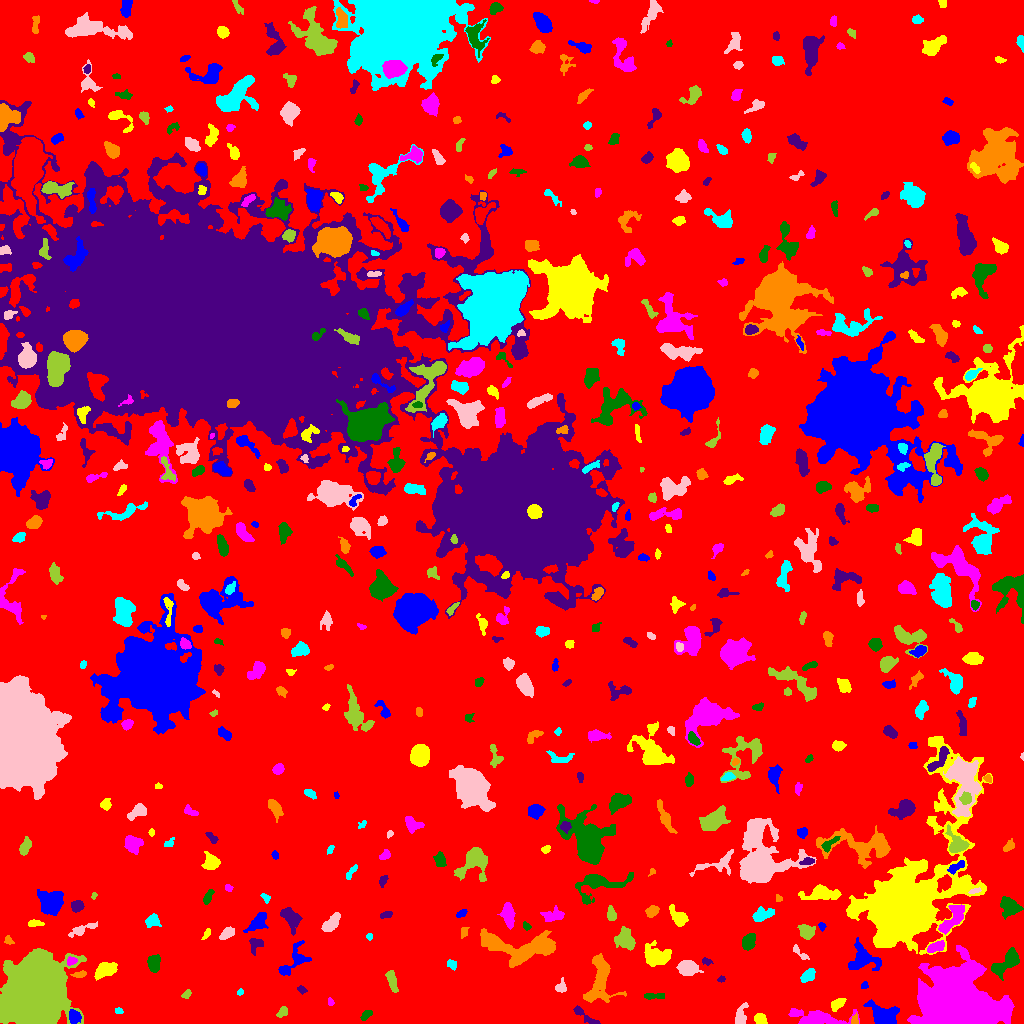

The file beside this chart, header and first rows:
ID, X, Y, A, B, theta, total_flux, mu_max, mu_median, mu_mean, R_fwhm, R_e, R10, R90, x_start, x_end, y_start, y_end, area, greylevel
0, 547.8, 494, 303, 289.4, -1.363, 1329213, 10.0, 1.0, 1.805, 122.2, 224.3, 86.6, 363.4, 0, 1023, 0, 1023, 736401, 1.805
1, 74.39, 6.651, 3.139, 2.686, -1.134, 694.0, 10.0, 4.0, 4.536, 4.687, 3.7, 1.493, 5.863, 69, 81, 0, 14, 153, 12.54
2, 759.5, 3.919, 2.749, 2.219, -0.651, 270.0, 6.0, 2.0, 2.16, 4.029, 3.09, 1.128, 4.787, 754, 767, 0, 10, 125, 7.16
3, 816.5, 5.835, 14.74, 3.751, -0.06836, 1765, 8.0, 3.0, 3.064, 8.311, 7.421, 2.764, 11.74, 788, 859, 0, 15, 576, 7.064
4, 366.6, 8.888, 2.899, 1.409, 0.7234, 169.0, 6.0, 2.0, 1.817, 3.038, 2.523, 0.9772, 4.068, 360, 372, 3, 13, 93, 6.817
5, 584.8, 7.393, 8.648, 1.896, -0.642, 458.0, 5.0, 3.0, 2.71, 5.412, 4.029, 1.693, 6.257, 573, 600, 0, 18, 169, 6.71
6, 854.9, 3.472, 2.722, 1.773, 1.44, 123.0, 4.0, 2.0, 1.864, 3.656, 2.585, 0.9772, 3.989, 851, 858, 0, 11, 66, 7.864
7, 118.2, 12.7, 2.187, 1.368, -0.2951, 88.0, 3.0, 2.0, 1.76, 3.141, 2.185, 0.7979, 3.385, 115, 123, 10, 16, 50, 6.76
8, 740.5, 6.702, 5.302, 2.593, 1.332, 550.0, 7.0, 3.0, 2.91, 4.583, 4.029, 1.596, 6.482, 735, 748, 0, 21, 189, 6.91
9, 282.6, 11.3, 3.201, 2.264, 0.7382, 165.0, 2.0, 2.0, 1.701, 5.528, 3.613, 1.596, 5.015, 276, 287, 6, 17, 97, 5.701
10, 454.3, 19.56, 4.398, 1.812, -1.345, 111.0, 3.0, 1.0, 1.22, 2.646, 3.192, 1.262, 4.918, 450, 458, 8, 26, 91, 6.22
11, 883.1, 8.112, 7.607, 4.706, -0.4327, 2325, 12.0, 4.0, 4.915, 7.695, 6.747, 2.585, 10.6, 863, 899, 0, 24, 473, 8.915
12, 836.7, 19.09, 3.82, 2.18, 0.6154, 396.0, 6.0, 2.0, 2.769, 4.687, 3.523, 1.382, 5.67, 831, 846, 12, 25, 143, 7.769
13, 330.3, 20.93, 1.931, 1.369, -1.143, 46.0, 2.0, 1.0, 0.9787, 3.29, 1.871, 0.7979, 3.038, 328, 334, 18, 26, 47, 5.979
14, 649.1, 27.43, 2.518, 1.428, 0.01051, 98.0, 3.0, 0.0, 0.8167, 3.09, 2.394, 0.9772, 3.827, 644, 664, 24, 30, 120, 5.817
15, 301.7, 33.84, 2.554, 1.696, -0.4946, 119.0, 3.0, 2.0, 1.889, 3.613, 2.585, 0.9772, 3.949, 297, 307, 29, 38, 63, 6.889
16, 599.8, 44.07, 14.19, 6.166, 1.445, 2099, 8.0, 3.0, 2.848, 8.686, 8.156, 3.038, 13.03, 583, 626, 21, 70, 737, 6.848
17, 239.9, 31.25, 1.75, 1.351, 0.9663, 80.0, 4.0, 2.0, 1.951, 2.932, 1.954, 0.5642, 3.038, 237, 243, 28, 35, 41, 6.951
18, 560.8, 36.28, 3.204, 2.508, 1.304, 196.0, 3.0, 2.0, 1.766, 4.514, 3.385, 1.382, 5.293, 555, 566, 31, 46, 111, 5.766
19, 186.5, 29.42, 2.653, 1.775, 0.7088, 242.0, 6.0, 3.0, 3.457, 3.989, 2.764, 1.128, 4.222, 181, 191, 25, 34, 70, 6.457
20, 410.6, 33.1, 2.985, 2.067, -0.9576, 199.0, 4.0, 2.0, 2.211, 4.687, 3.141, 1.128, 4.687, 406, 416, 29, 39, 90, 6.211
21, 864.3, 38.13, 1.965, 1.679, 0.9427, 108.0, 4.0, 2.0, 2.118, 3.385, 2.257, 0.7979, 3.478, 861, 868, 35, 42, 51, 6.118
22, 105.4, 53.28, 5.654, 3.045, 0.4878, 1546, 13.0, 5.0, 5.331, 5.352, 5.232, 2.034, 8.368, 94, 117, 43, 61, 290, 8.331
23, 957.8, 15.56, 14.55, 11.16, -0.1525, 157250, 236.0, 11.0, 34.42, 11.24, 12.7, 4.72, 25.28, 907, 1014, 0, 78, 4568, 38.42
24, 1006, 60.98, 9.308, 3.522, 0.7154, 1428, 8.0, 3.0, 3.509, 7.736, 6.103, 2.459, 9.641, 991, 1019, 43, 76, 407, 9.509
25, 721.5, 44.35, 1.636, 1.342, 0.301, 57.0, 3.0, 1.0, 1.267, 2.326, 1.871, 0.5642, 3.038, 717, 725, 41, 48, 45, 7.267
26, 80.03, 49.17, 3.132, 1.453, 0.1372, 105.0, 4.0, 1.0, 1.25, 3.385, 2.585, 0.9772, 3.909, 70, 86, 46, 53, 84, 7.25
27, 807.9, 48.24, 3.795, 2.292, 0.7382, 492.0, 8.0, 3.0, 3.037, 4.549, 3.742, 1.493, 5.944, 800, 815, 41, 55, 162, 8.037
28, 688.1, 55.34, 4.444, 3.593, -0.3061, 1414, 12.0, 5.0, 4.876, 6.077, 5.046, 2.034, 7.959, 676, 703, 48, 63, 290, 8.876
29, 391.7, 42.32, 6.062, 1.976, -1.295, 421.0, 6.0, 2.0, 2.301, 4.918, 4.26, 1.596, 6.628, 385, 398, 31, 53, 183, 6.301
30, 491.4, 53.39, 3.41, 2.053, 0.2456, 250.0, 4.0, 2.0, 2.315, 5.046, 3.338, 1.382, 5.078, 485, 498, 48, 58, 108, 6.315
31, 862.9, 65.51, 7.299, 5.926, -0.7058, 1442, 9.0, 2.0, 2.961, 5.382, 6.283, 2.326, 10.72, 848, 881, 53, 86, 487, 6.961
32, 654.8, 67.48, 6.219, 4.656, -0.1383, 1387, 9.0, 2.0, 3.075, 5.971, 5.971, 2.257, 10.11, 644, 671, 57, 83, 451, 7.075
33, 71.15, 62.42, 2.361, 1.642, 0.4249, 138.0, 4.0, 2.0, 1.725, 3.827, 2.523, 0.9772, 3.827, 67, 77, 58, 67, 80, 10.72
34, 153.7, 60.15, 3.881, 2.667, -1.525, 533.0, 6.0, 3.0, 2.652, 5.754, 4.146, 1.596, 6.408, 147, 160, 51, 69, 201, 7.652
35, 706.7, 62.04, 2.616, 1.648, -0.2481, 114.0, 4.0, 2.0, 1.754, 3.338, 2.523, 0.7979, 4.029, 702, 713, 58, 66, 65, 6.754
36, 520.4, 76.31, 20.9, 7.005, -0.0606, 5795, 11.0, 4.0, 4.636, 10.95, 11.3, 4.442, 17.71, 480, 555, 56, 95, 1250, 7.636
37, 451.6, 59.32, 2.484, 1.518, -0.7805, 135.0, 4.0, 2.0, 1.588, 3.742, 2.523, 0.9772, 3.785, 447, 456, 53, 64, 85, 6.588
38, 800, 70.4, 5.734, 1.574, -0.7263, 119.0, 3.0, 1.0, 1.144, 3.192, 2.877, 0.9772, 4.687, 793, 809, 64, 79, 104, 8.144
39, 35.35, 32, 14.3, 12.41, 0.9376, 133760, 139.0, 17.0, 29.66, 13.32, 15.52, 5.781, 28.52, 0, 86, 0, 75, 4510, 32.66
40, 379.2, 65.04, 1.447, 1.002, -1.438, 52.0, 4.0, 1.0, 1.444, 2.257, 1.493, 0.5642, 2.394, 377, 381, 62, 70, 36, 6.444
41, 293, 62.23, 11.02, 4.67, 0.896, 810.0, 5.0, 2.0, 2.244, 6.58, 5.89, 2.257, 9.39, 278, 311, 48, 83, 361, 6.244
42, 904.4, 118.9, 27.59, 13.97, 1.134, 162375, 230.0, 5.0, 20.74, 10.7, 13.75, 4.951, 31.76, 846, 992, 69, 287, 7828, 23.74
43, 935.4, 76.23, 5.032, 2.203, 0.3776, 532.0, 7.0, 3.0, 3.264, 4.754, 4.029, 1.596, 6.232, 927, 944, 71, 83, 163, 9.264
44, 748.7, 81.55, 3.762, 2.582, 1.187, 766.0, 9.0, 4.0, 3.83, 4.983, 3.989, 1.596, 6.283, 742, 755, 73, 90, 200, 8.83
45, 255.5, 78.96, 4.172, 3.555, 1.222, 262.0, 3.0, 2.0, 1.712, 5.585, 4.334, 1.596, 6.308, 249, 263, 68, 85, 153, 5.712
46, 8.388, 82.77, 2.452, 1.896, -0.8692, 121.0, 4.0, 2.0, 1.806, 3.568, 2.646, 0.9772, 4.068, 4, 14, 79, 88, 67, 5.806
47, 369.2, 87.03, 1.56, 1.362, -1.218, 71.0, 4.0, 1.0, 1.651, 2.585, 1.784, 0.5642, 2.932, 366, 372, 83, 90, 43, 6.651
48, 226.7, 90.29, 3.702, 1.929, 0.7175, 287.0, 5.0, 2.0, 1.966, 4.222, 3.385, 1.262, 5.323, 219, 234, 84, 97, 146, 6.966
49, 625.9, 84.01, 4.997, 3.827, -1.126, 1436, 12.0, 3.0, 4.299, 5.781, 5.14, 1.954, 8.612, 614, 635, 73, 97, 334, 8.299
50, 181, 95.52, 3.594, 1.789, -0.9303, 137.0, 3.0, 1.0, 1.087, 3.385, 3.038, 1.128, 4.983, 176, 188, 88, 103, 126, 6.087
51, 257.6, 101.1, 5.882, 2.948, 0.7896, 718.0, 7.0, 2.0, 2.74, 4.951, 4.754, 1.871, 7.818, 243, 268, 91, 111, 262, 6.74
52, 206.3, 89.16, 3.049, 1.325, 1.048, 150.0, 6.0, 2.0, 2.239, 2.523, 2.394, 0.7979, 3.989, 201, 210, 84, 95, 67, 6.239
53, 508, 107.9, 5.563, 2.615, -1.446, 493.0, 4.0, 2.0, 1.853, 7.247, 4.853, 1.954, 7.225, 497, 515, 94, 121, 266, 6.853
54, 526.4, 97.15, 2.261, 1.66, -0.6998, 106.0, 4.0, 2.0, 1.797, 3.192, 2.394, 0.7979, 3.868, 523, 531, 93, 102, 59, 5.797
55, 290.1, 106.3, 5.91, 3.267, -0.9695, 1055, 8.0, 3.0, 3.403, 6.58, 5.14, 2.034, 8.292, 280, 302, 88, 116, 310, 7.403
56, 464, 90.9, 2.853, 1.827, 1.347, 141.0, 5.0, 2.0, 1.88, 2.111, 2.821, 0.9772, 4.297, 461, 469, 85, 96, 75, 5.88
57, 152.1, 102.7, 3.574, 2.773, 0.2192, 237.0, 5.0, 1.0, 1.481, 2.706, 3.785, 1.382, 5.971, 145, 161, 96, 110, 160, 6.481
58, 81.42, 93.7, 7.679, 1.984, 0.3893, 433.0, 8.0, 2.0, 2.267, 3.09, 3.989, 1.262, 6.77, 68, 97, 86, 102, 191, 6.267
59, 806.3, 91.68, 3.649, 3.147, -0.5252, 637.0, 7.0, 3.0, 3.107, 5.109, 4.222, 1.693, 6.723, 797, 815, 84, 99, 205, 9.107
... 515 more rows
